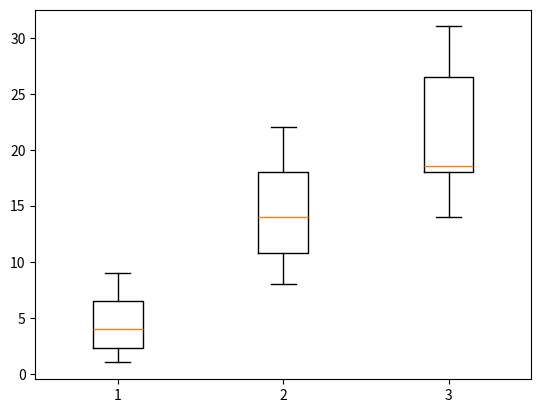

Python code for this plot:
import matplotlib.pyplot as plt

x1 = [1, 2, 3, 5, 7, 9]
x2 = [10, 22, 13, 15, 8, 19]
x3 = [18, 31, 18, 19, 14, 29]
plt.boxplot([x1, x2, x3])
plt.show()
